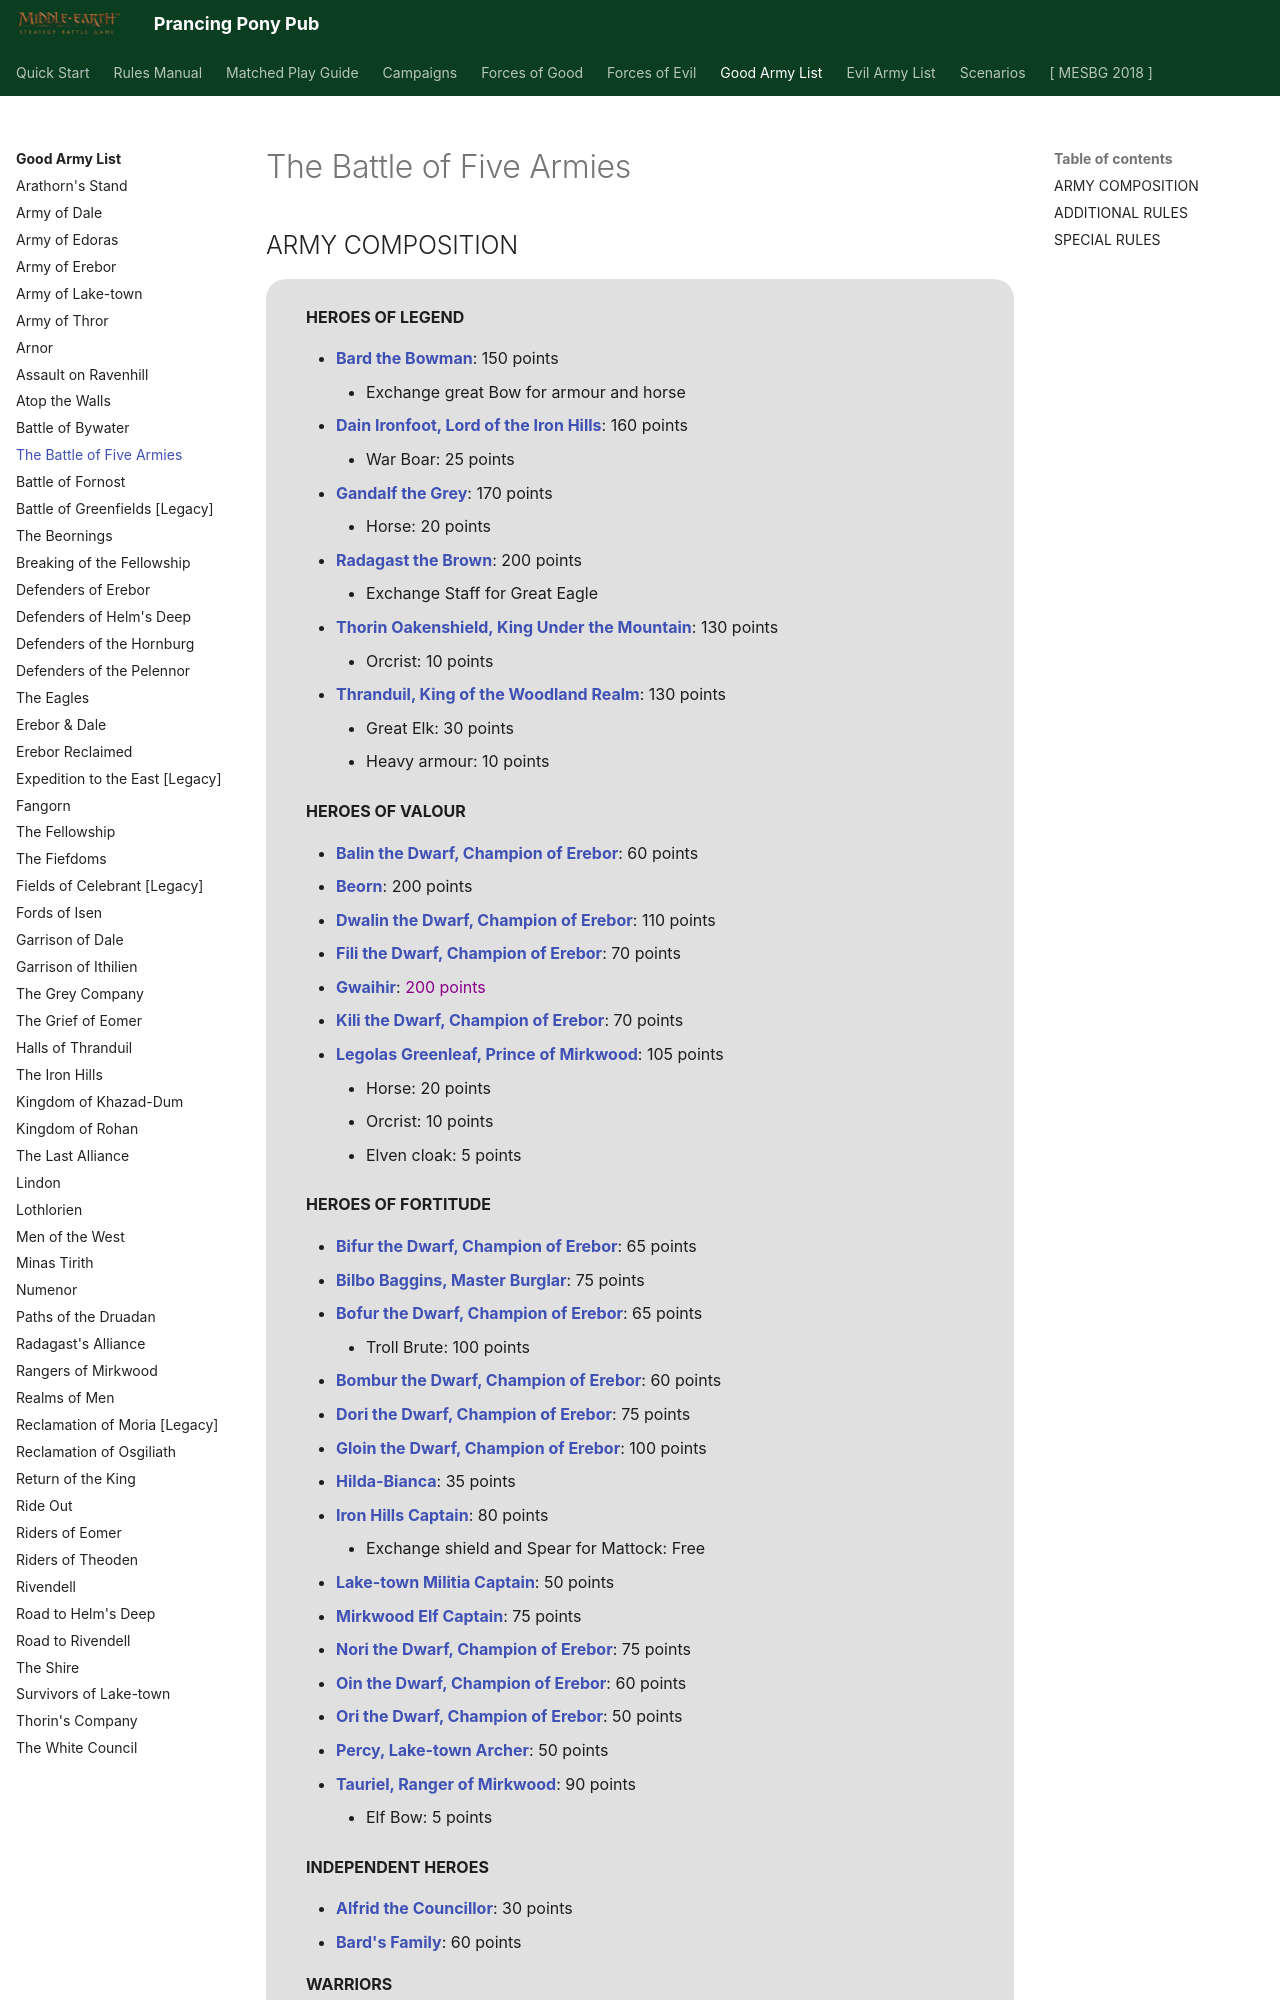

repository: BBBase-EHeresy-PPPub/PPPub · page: mesbg2024/good_army_list/the_battle_of_five_armies/index.html · generator: mkdocs

# The Battle of Five Armies

## ARMY COMPOSITION

<div class="unitCard" markdown>

**HEROES OF LEGEND**

- [**Bard the Bowman**](../forces_of_good/kingdoms_of_men.md#bard-the-bowman-130-points): 150 points
    - Exchange great Bow for armour and horse
- [**Dain Ironfoot, Lord of the Iron Hills**](../forces_of_good/dwarven_holds.md#dain-ironfoot-lord-of-the-iron-hills-160-points): 160 points
    - War Boar: 25 points
- [**Gandalf the Grey**](../forces_of_good/dwarven_holds.md#gandalf-the-grey-170-points): 170 points
    - Horse: 20 points
- [**Radagast the Brown**](../forces_of_good/the_free_peoples.md#radagast-the-brown-145-points): 200 points
    - Exchange Staff for Great Eagle
- [**Thorin Oakenshield, King Under the Mountain**](../forces_of_good/dwarven_holds.md#thorin-oakenshield-king-under-the-mountain-130-points): 130 points
    - Orcrist: 10 points
- [**Thranduil, King of the Woodland Realm**](../forces_of_good/elven_kingdoms.md#thranduil-king-of-the-woodland-realm-130-points): 130 points
    - Great Elk: 30 points
    - Heavy armour: 10 points

**HEROES OF VALOUR**

- [**Balin the Dwarf, Champion of Erebor**](../forces_of_good/dwarven_holds.md#balin-the-dwarf-champion-of-erebor-60-points): 60 points
- [**Beorn**](../forces_of_good/the_free_peoples.md#beorn-200-points): 200 points
- [**Dwalin the Dwarf, Champion of Erebor**](../forces_of_good/dwarven_holds.md#dwalin-the-dwarf-champion-of-erebor-110-points): 110 points
- [**Fili the Dwarf, Champion of Erebor**](../forces_of_good/dwarven_holds.md#fili-the-dwarf-champion-of-erebor-70-points): 70 points
- [**Gwaihir**](../forces_of_good/the_free_peoples.md#gwaihir-200-points): <span style="color: darkmagenta">200 points</span>
- [**Kili the Dwarf, Champion of Erebor**](../forces_of_good/dwarven_holds.md#kili-the-dwarf-champion-of-erebor-70-points): 70 points
- [**Legolas Greenleaf, Prince of Mirkwood**](../forces_of_good/elven_kingdoms.md#legolas-greenleaf-prince-of-mirkwood-105-points): 105 points
    - Horse: 20 points
    - Orcrist: 10 points
    - Elven cloak: 5 points

**HEROES OF FORTITUDE**
